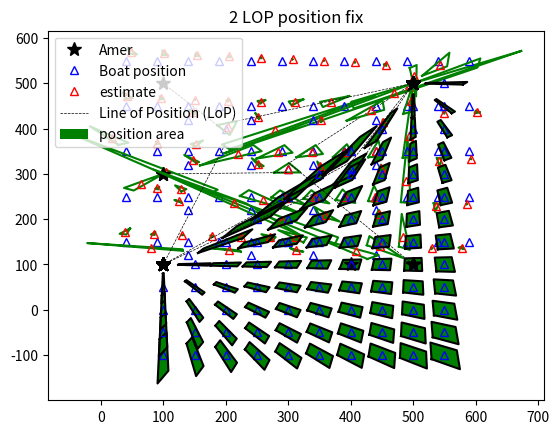

This figure's Python source:
# %%
import numpy as np
import matplotlib.pyplot as plt
import random
from itertools import combinations

#position fixing
# Line Of Position (LOP)


class Boat:
    def __init__(self,x,y):
        self.x=x
        self.y=y
        plt.plot(self.x,self.y,'^b', markerfacecolor='none', label='Boat position')

class Amer:
    def __init__(self,x,y,angle,name):
        self.x=x
        self.y=y
        self.angle = angle
        self.name = name
        plt.plot(self.x,self.y,'*k', markersize = 10, label ="Amer")

def compute_angle(amer,boat,sigma):
    x = amer.x - boat.x
    y = amer.y - boat.y
    angle = np.arctan2(x,y)
    # angle = angle + random.normalvariate(mu=0.0,sigma = sigma)
    angle = angle + sigma
    return angle


def plot_amer_angle(amer,boat):
    x = np.linspace(amer.x,boat.x,10) 
    y = x * 1/np.tan(amer.angle) + amer.y - amer.x *  1/np.tan(amer.angle)
    plt.plot(x,y,'--k',linewidth=0.5, label = "Line of Position (LoP)")

def compute_intersection(amer1,amer2):
    # put in the form AX = B, then solve X=inv(A).B
    # the line  of an amer is given by y= x/tang(alpha)  + amer.y - amer.x/tang(alpha)
    A = np.array([[-1/np.tan(amer1.angle) , 1],
                  [-1/np.tan(amer2.angle) , 1]])
    B = [[amer1.y - 1/np.tan(amer1.angle)*amer1.x],
       [amer2.y -1/np.tan(amer2.angle)*amer2.x]]
    X = np.linalg.inv(A).dot(B)
    return(X)

def compute_position_3LOP(boat,amer1,amer2,amer3):
    sigma = np.pi/90 # 2 degree
    amer1.angle  = compute_angle(boat,amer1,sigma)
    amer2.angle  = compute_angle(boat,amer2,sigma)
    amer3.angle  = compute_angle(boat,amer3,sigma)
    intersection1 = compute_intersection(amer1,amer2)
    intersection2 = compute_intersection(amer2,amer3)
    intersection3 = compute_intersection(amer1,amer3)
    #compute barycentre using Chasles formula
    barycentre = (intersection1 + intersection2 + intersection3)/3
    #circonscribed_circle does not work
    plt.plot( (intersection1[0], intersection2[0], intersection3[0], intersection1[0]),
             (intersection1[1], intersection2[1], intersection3[1], intersection1[1]),'g')
    plt.plot(barycentre[0], barycentre[1],'^r', markerfacecolor='none',label='estimate')
    return barycentre[0], barycentre[1]

def compute_position_2LOP(boat, amer1_up, amer2_up, show_LOP):
    amer1_down = Amer(amer1_up.x,amer1_up.y,0,"Amer1_down")
    amer2_down = Amer(amer2_up.x,amer2_up.x,0,"Amer2_down")

    sigma = np.pi/90 # 2d egrees
    amer1_up.angle  = compute_angle(boat,amer1_up,sigma)
    amer2_up.angle  = compute_angle(boat,amer2_up,sigma)
    amer1_down.angle  = compute_angle(boat,amer1_down,-sigma)
    amer2_down.angle  = compute_angle(boat,amer2_down,-sigma)
    
    if show_LOP:
        plot_amer_angle(amer1_up,boat)
        plot_amer_angle(amer2_up,boat)
        plot_amer_angle(amer1_down,boat)
        plot_amer_angle(amer2_down,boat)    

    inter1 = compute_intersection(amer1_up,amer2_up)
    inter2 = compute_intersection(amer1_up,amer2_down)
    inter3 = compute_intersection(amer1_down,amer2_down)
    inter4 = compute_intersection(amer1_down,amer2_up)

    plt.plot( (inter1[0], inter2[0], inter3[0], inter4[0], inter1[0]),
            (inter1[1], inter2[1], inter3[1], inter4[1],  inter1[1]),'k')
    plt.fill( (inter1[0], inter2[0], inter3[0], inter4[0], inter1[0]),
            (inter1[1], inter2[1], inter3[1], inter4[1],  inter1[1]),'g',label="position area")


def legend_unique(): # Remove duplicated labels
    handles, labels = plt.gca().get_legend_handles_labels()
    by_label = dict(zip(labels, handles))
    plt.legend(by_label.values(), by_label.keys())
    

def get_best_amers(amer_table):

    amer_table_size = len(amer_table)
    angle_table = np.zeros((amer_table_size ,amer_table_size ))
    cost_table= np.zeros((amer_table_size ,amer_table_size ))
    cost_table2= np.zeros((amer_table_size ,amer_table_size ))

    for i , amer_i in enumerate(amer_table):
        for j, amer_j in enumerate(amer_table):
            angle_table[i][j] = (amer_j.angle - amer_i.angle)

    cost_table = angle_table % (2*np.pi)
    cost_table2 = - angle_table % (2*np.pi)
    cost_table = np.minimum(cost_table,cost_table2)
    cost_table = cost_table - (2*np.pi/3)
    cost_table = abs(cost_table)
    print("cost_table")

    comb = list(combinations(range(amer_table_size),3))

    min_cost = 1000.0
    index_min = 0
    for i, comb_i in enumerate(comb):
        cost=0
        print(comb_i)
        for j in range(3):
            cost += cost_table[comb_i[j]][comb_i[(j+1)%3]]
        if cost < min_cost:
            min_cost = cost
            index_min = i
        print(cost)

    amer_index = comb[index_min]
    print(amer_index)

    return(amer_table[amer_index[0]], amer_table[amer_index[1]], amer_table[amer_index[2]])


# %%

amer1 = Amer(100,300,0,"Amer1")
amer2 = Amer(500,500,0,"Amer2")
amer3 = Amer(500,100,0,"Amer3")
boat = Boat(300,310)

position_x, position_y = compute_position_3LOP(boat,amer1,amer2,amer3)

plot_amer_angle(amer1,boat)
plot_amer_angle(amer2,boat)
plot_amer_angle(amer3,boat)
# circle1 = plt.Circle((position_x,position_y),radius, fill=False)
# plt.gca().add_patch(circle1)


legend_unique()
plt.title("3 LOP position fix")
plt.show()


# %%

amer1 = Amer(100,300,0,"Amer1")
amer2 = Amer(500,500,0,"Amer2")
amer3 = Amer(500,100,0,"Amer3")
for i in range(40,600,50):
    for j in range(150,590,100):
        boat = Boat(i,j)
        position_x, position_y = compute_position_3LOP(boat,amer1,amer2,amer3)
legend_unique()
plt.title("3 LOP position fix")
plt.show()

# %%

amer1 = Amer(100,300,0,"Amer1")
amer2 = Amer(400,100,0,"Amer2")
amer3 = Amer(500,100,0,"Amer3")

for i in range(140,500,100):
    for j in range(120,500,100):
        boat = Boat(i,j)
        position_x, position_y = compute_position_3LOP(boat,amer1,amer2,amer3)

legend_unique()
plt.title("3 LOP position fix")
plt.show()

# %% 2 LOP intersection

amer1_up = Amer(100,100,0,"Amer1_up")
amer2_up = Amer(500,500,0,"Amer2_up")
boat = Boat(400,310)

compute_position_2LOP(boat,amer1_up,amer2_up,show_LOP=True)

legend_unique()
plt.title("2 LOP fix")
plt.show()

# %%
amer1_up = Amer(100,100,0,"Amer1_up")
amer2_up = Amer(500,500,0,"Amer2_up")
boat = Boat(400,310)

for i in range(100,600,50):
    for j in range(-100,i,50):
        boat = Boat(i,j)
        compute_position_2LOP(boat,amer1_up,amer2_up,show_LOP=False)

legend_unique()
plt.title("2 LOP position fix")
plt.show()

# %%
sigma = np.pi/90 # 2 degree

amer1 = Amer(100.0, 500.0, 0, "Amer1")
amer2 = Amer(500.0, 500.0, 0, "Amer2")
amer3 = Amer(500.0, 100.0, 0, "Amer3")
amer4 = Amer(100.0, 100.0, 0, "Amer4")
amer_table=[amer1, amer2, amer3, amer4]

#for i in range(150,200,100):
#    for j in range(150,200,100):
boat = Boat(200, 400)
for amer in amer_table:
    amer.angle  = compute_angle(boat,amer,sigma)

amerA, amerB, amerC = get_best_amers(amer_table)   
compute_position_3LOP(boat,amerA,amerB,amerC)

plot_amer_angle(amerA,boat)
plot_amer_angle(amerB,boat)
plot_amer_angle(amerC,boat)

plt.show()

# %%
